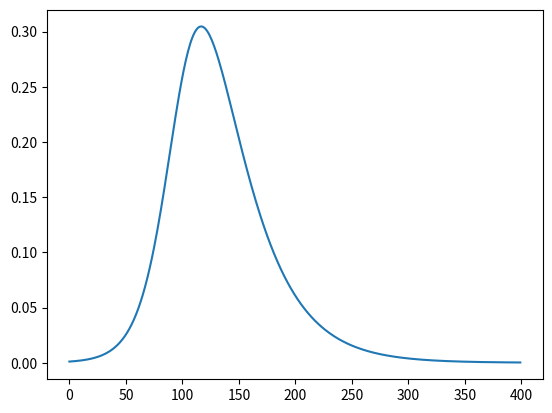

The script that saved this image:
import numpy as np
import random
import matplotlib.pyplot as plt
import math

class SIR_Discrete(object):
    def __init__(self, S=0.999, I=0.001, R=0, B=60,t=0,switch_budgets=5,terminal=False):
        self.T=400
        self.STATE=np.array([S, I, R, B,t,switch_budgets,terminal])
        self.R0 = 3
        # self.T_inf = 2.9
#        self.T_treat = 50
        self.T_treat = 30
        self.T_trans = self.T_treat/self.R0
        # self.T_treat = 15
        # self.N = 1e5
        # self.I0 = 100.0
        '''Intervention Relateted'''
        self.num_actions=4
        self.max_duration=100
        self.num_states=7
    def reset(self):
        self.STATE=np.array([0.999, 0.001, 0, 60,0,5,False])
    
    def is_action_legal(self,ACTION):
        if(self.get_action_cost(ACTION)<=self.STATE[3]):
            return True
        else:
            return False
        
    def get_action_cost(self,ACTION):
        if ACTION==0:
            cost=0
        elif ACTION==1:
            cost=0.25
        elif ACTION==2:
            cost=0.5    
        elif ACTION==3:
            cost=1       
        return cost
    
    def get_action_T(self,ACTION):
        if ACTION==0:
            T_trans_c=1
        elif ACTION==1:
            T_trans_c=1.5
        elif ACTION==2:
            T_trans_c=2 
        elif ACTION==3:
            T_trans_c=3 
        return T_trans_c*self.T_treat/self.R0    
    
    
    def perform_leader(self, Strength, Duration):
        a_s=[]
        reward=0
        Duration+=10
        Duration=int(Duration)
        if self.STATE[6]==False:        
            if self.STATE[3]<self.get_action_cost(Strength)*Duration:
                Duration=int(math.floor(float(self.STATE[3])/self.get_action_cost(Strength)))
            if self.STATE[4]+Duration>self.T:
                Duration=int(self.T-self.STATE[4])
            for _ in range(Duration):
                r,self.STATE=self.perform(Strength)
                a_s.append(self.STATE)
                reward+=r
            if Strength>0:
                self.STATE[5]-=1
        if self.STATE[4]>=self.T:
            self.STATE[6]=True
        return reward, self.STATE, a_s
    
    def perform(self,ACTION):
        STATE_=self.STATE.copy()
        # 0:S, 1:I, 2:R, 3:B 4:t 5:switch_budgets 6:pAction
        T_trans=self.get_action_T(ACTION)
        STATE_[0] = self.STATE[0]-self.STATE[1]*self.STATE[0]/(T_trans)
        STATE_[1] = self.STATE[1]+self.STATE[1]*self.STATE[0]/(T_trans) - self.STATE[1]/self.T_treat
        STATE_[2] = self.STATE[2]+self.STATE[1]/self.T_treat
        STATE_[3] = self.STATE[3]-self.get_action_cost(ACTION)
        STATE_[4]+=1
        self.STATE=STATE_.copy()
        r=self.calc_reward()
        return r, self.STATE

    def calc_reward(self):
        reward=1-self.STATE[1]
        return reward
    
    
if __name__ == '__main__':
    N = 1e5
    I0 = 100.0
    env=SIR_Discrete((N - I0)/N, I0/N, 0, 30)
    # 0:S, 1:I, 2:R, 3:B
    S=[]
    R=[]
    I=[]
    for i in range(400):
        env.perform(0)
        state=env.STATE
#        S.append(state[0])
        I.append(state[1])
#        R.append(state[2])
#    plt.plot(range(len(S)),S)
    plt.plot(range(len(I)),I)
#    plt.plot(range(len(R)),R)
    reward=0
    for i in range(len(I)):
        reward+=I[i]
    print(reward)
